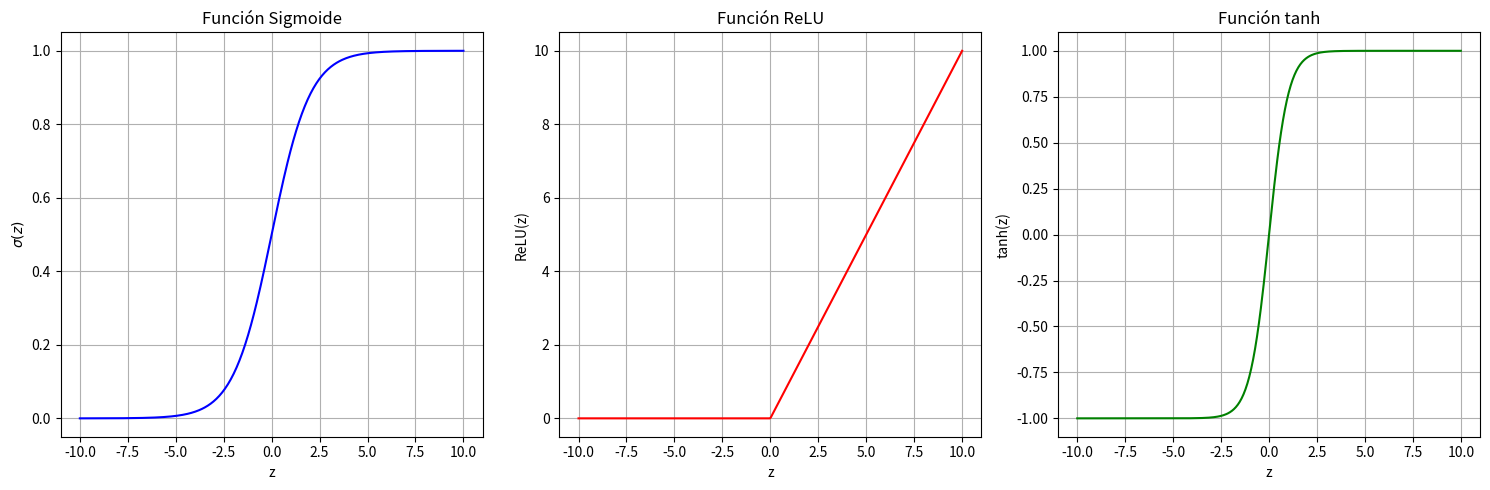

This chart was generated by the following Python code:
# Importar las bibliotecas necesarias
import numpy as np
import matplotlib.pyplot as plt

# Rango de valores para z
z_values = np.linspace(-10, 10, 400)

# Definir las funciones de activación
def sigmoid(z):
    return 1 / (1 + np.exp(-z))

def relu(z):
    return np.maximum(0, z)

def tanh(z):
    return np.tanh(z)

# Calcular las salidas para cada función
sigmoid_values = sigmoid(z_values)
relu_values = relu(z_values)
tanh_values = tanh(z_values)

# Configurar la figura para visualizar las tres funciones
plt.figure(figsize=(15, 5))

plt.subplot(1, 3, 1)
plt.plot(z_values, sigmoid_values, color='blue')
plt.title('Función Sigmoide')
plt.xlabel('z')
plt.ylabel('$\\sigma(z)$')
plt.grid(True)

plt.subplot(1, 3, 2)
plt.plot(z_values, relu_values, color='red')
plt.title('Función ReLU')
plt.xlabel('z')
plt.ylabel('ReLU(z)')
plt.grid(True)

plt.subplot(1, 3, 3)
plt.plot(z_values, tanh_values, color='green')
plt.title('Función tanh')
plt.xlabel('z')
plt.ylabel('tanh(z)')
plt.grid(True)

plt.tight_layout()
plt.show()
